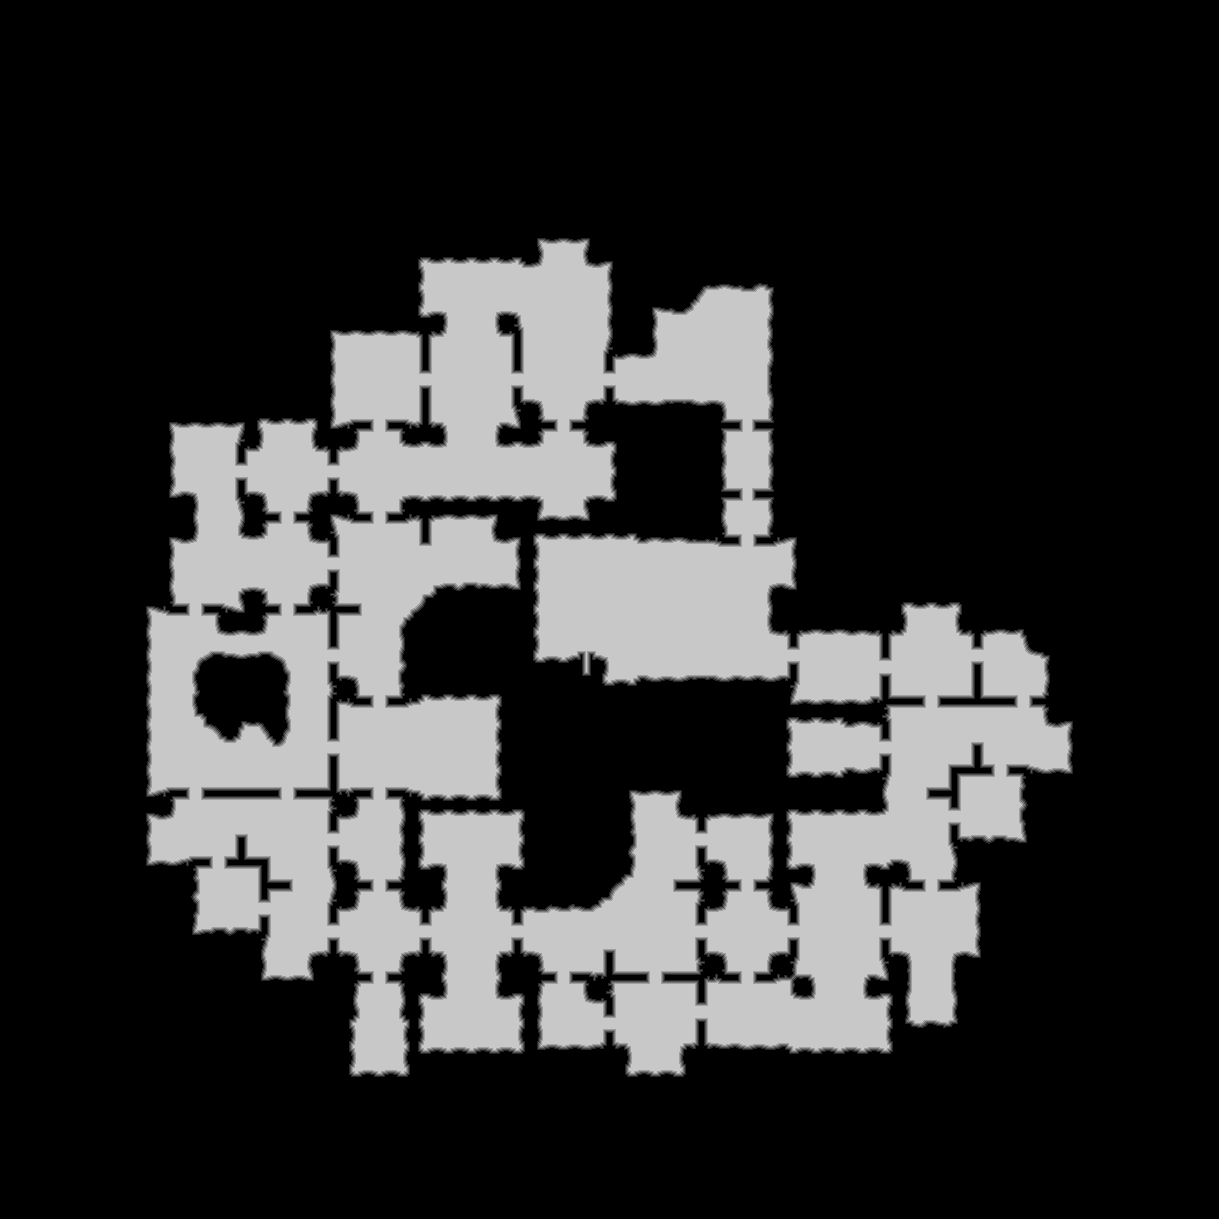

The table this chart was drawn from, first rows:
source	tdt_hull ranged
truth	truth_2a54ffb4c48.tsv
width	1219
height	1219
nibble	0	1087425
nibble	1	17965
nibble	2	17868
nibble	3	17561
nibble	4	17537
nibble	5	327605
